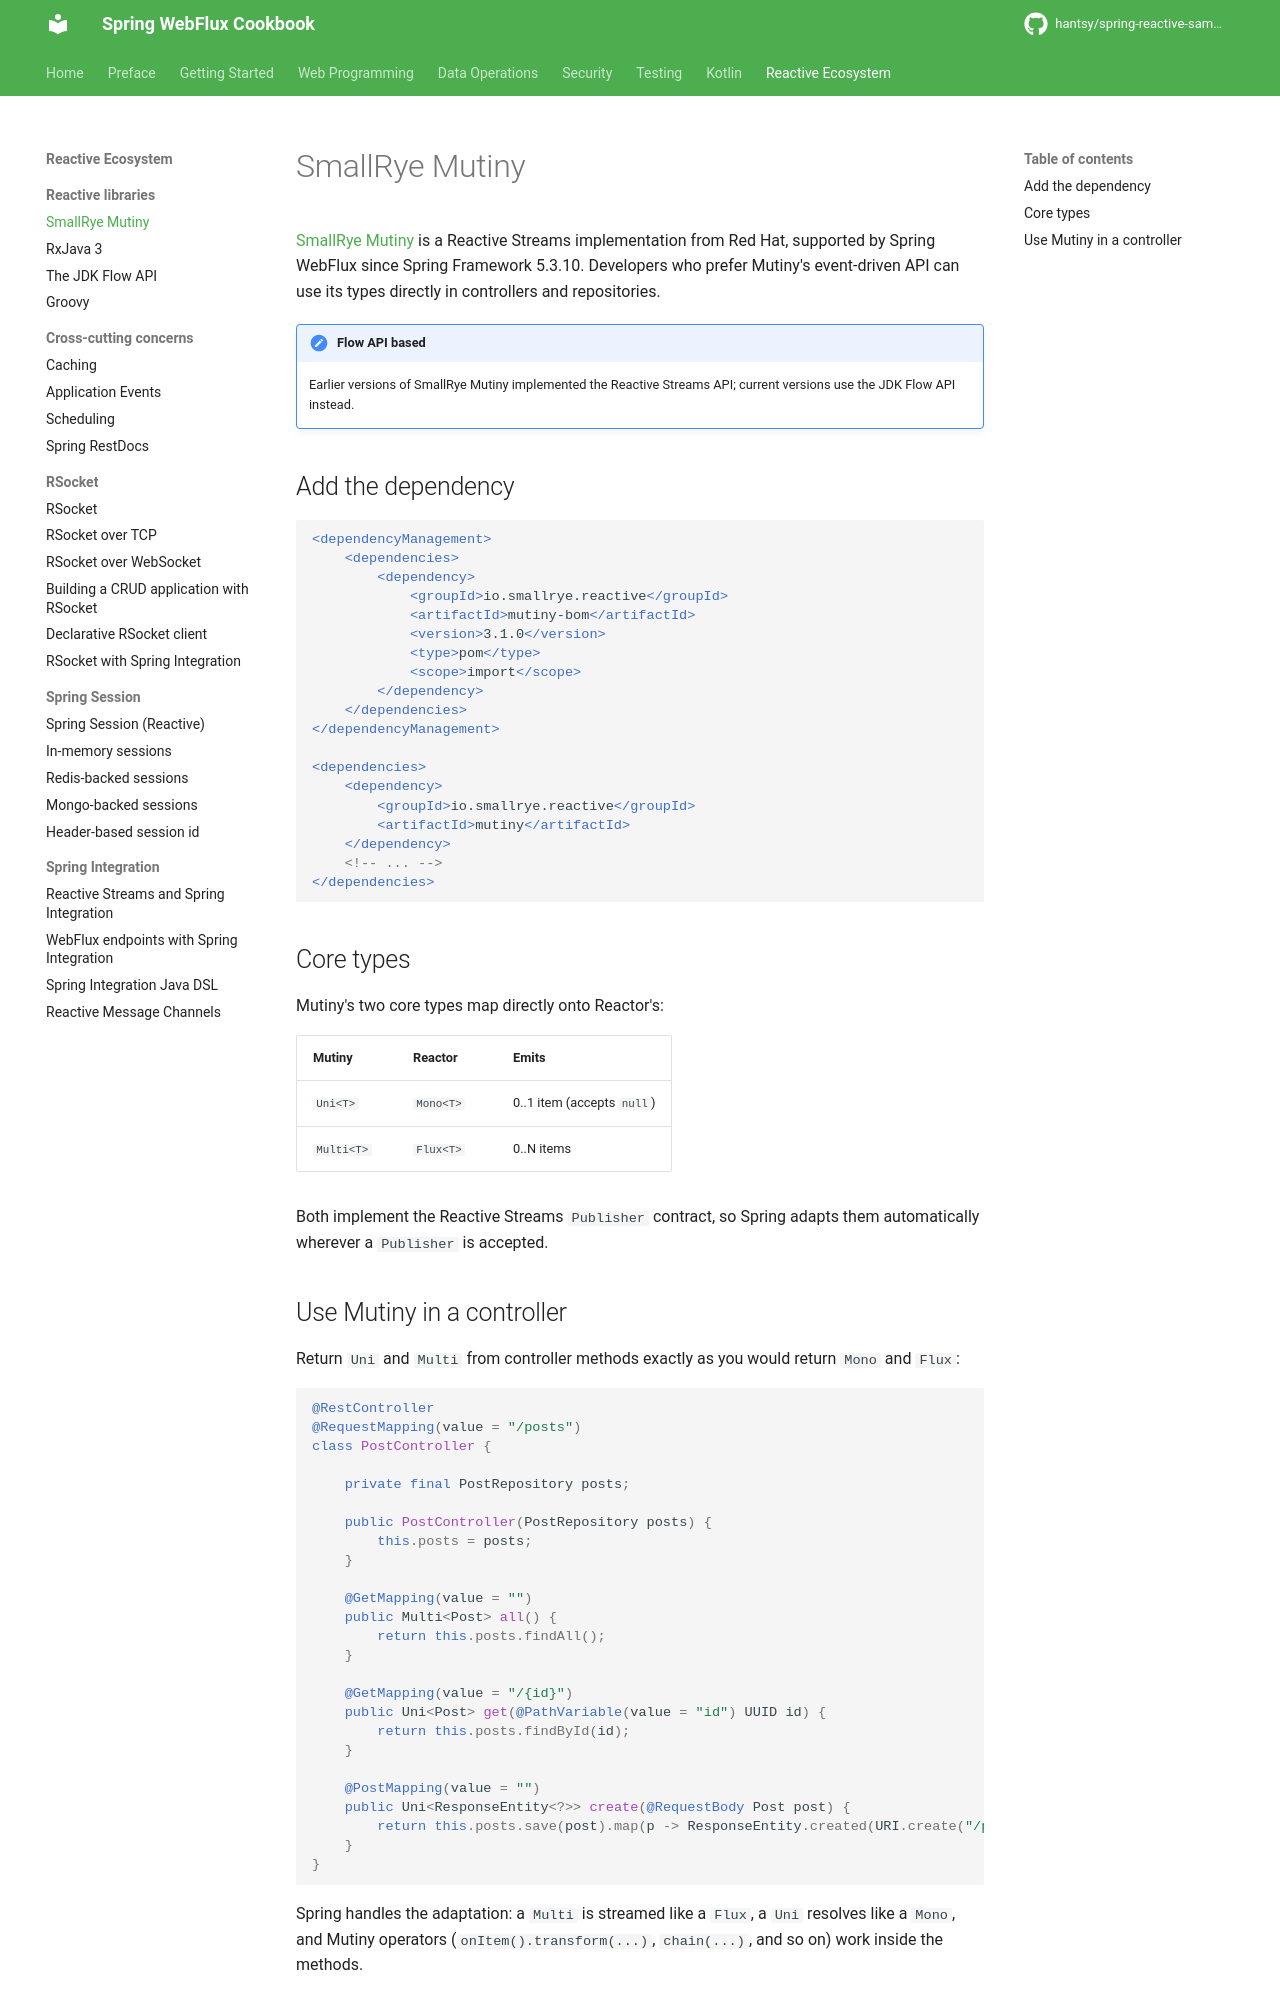

repository: hantsy/spring-reactive-sample · page: other/mutiny/index.html · generator: mkdocs


# SmallRye Mutiny

[SmallRye Mutiny](https://smallrye.io/smallrye-mutiny) is a Reactive Streams implementation from Red Hat, supported by Spring WebFlux since Spring Framework 5.3.10. Developers who prefer Mutiny's event-driven API can use its types directly in controllers and repositories.

!!! note "Flow API based"

    Earlier versions of SmallRye Mutiny implemented the Reactive Streams API; current versions use the JDK Flow API instead.

## Add the dependency

```xml
<dependencyManagement>
    <dependencies>
        <dependency>
            <groupId>io.smallrye.reactive</groupId>
            <artifactId>mutiny-bom</artifactId>
            <version>3.1.0</version>
            <type>pom</type>
            <scope>import</scope>
        </dependency>
    </dependencies>
</dependencyManagement>

<dependencies>
    <dependency>
        <groupId>io.smallrye.reactive</groupId>
        <artifactId>mutiny</artifactId>
    </dependency>
    <!-- ... -->
</dependencies>
```

## Core types

Mutiny's two core types map directly onto Reactor's:

| Mutiny | Reactor | Emits |
| :--- | :--- | :--- |
| `Uni<T>` | `Mono<T>` | 0..1 item (accepts `null`) |
| `Multi<T>` | `Flux<T>` | 0..N items |

Both implement the Reactive Streams `Publisher` contract, so Spring adapts them automatically wherever a `Publisher` is accepted.
